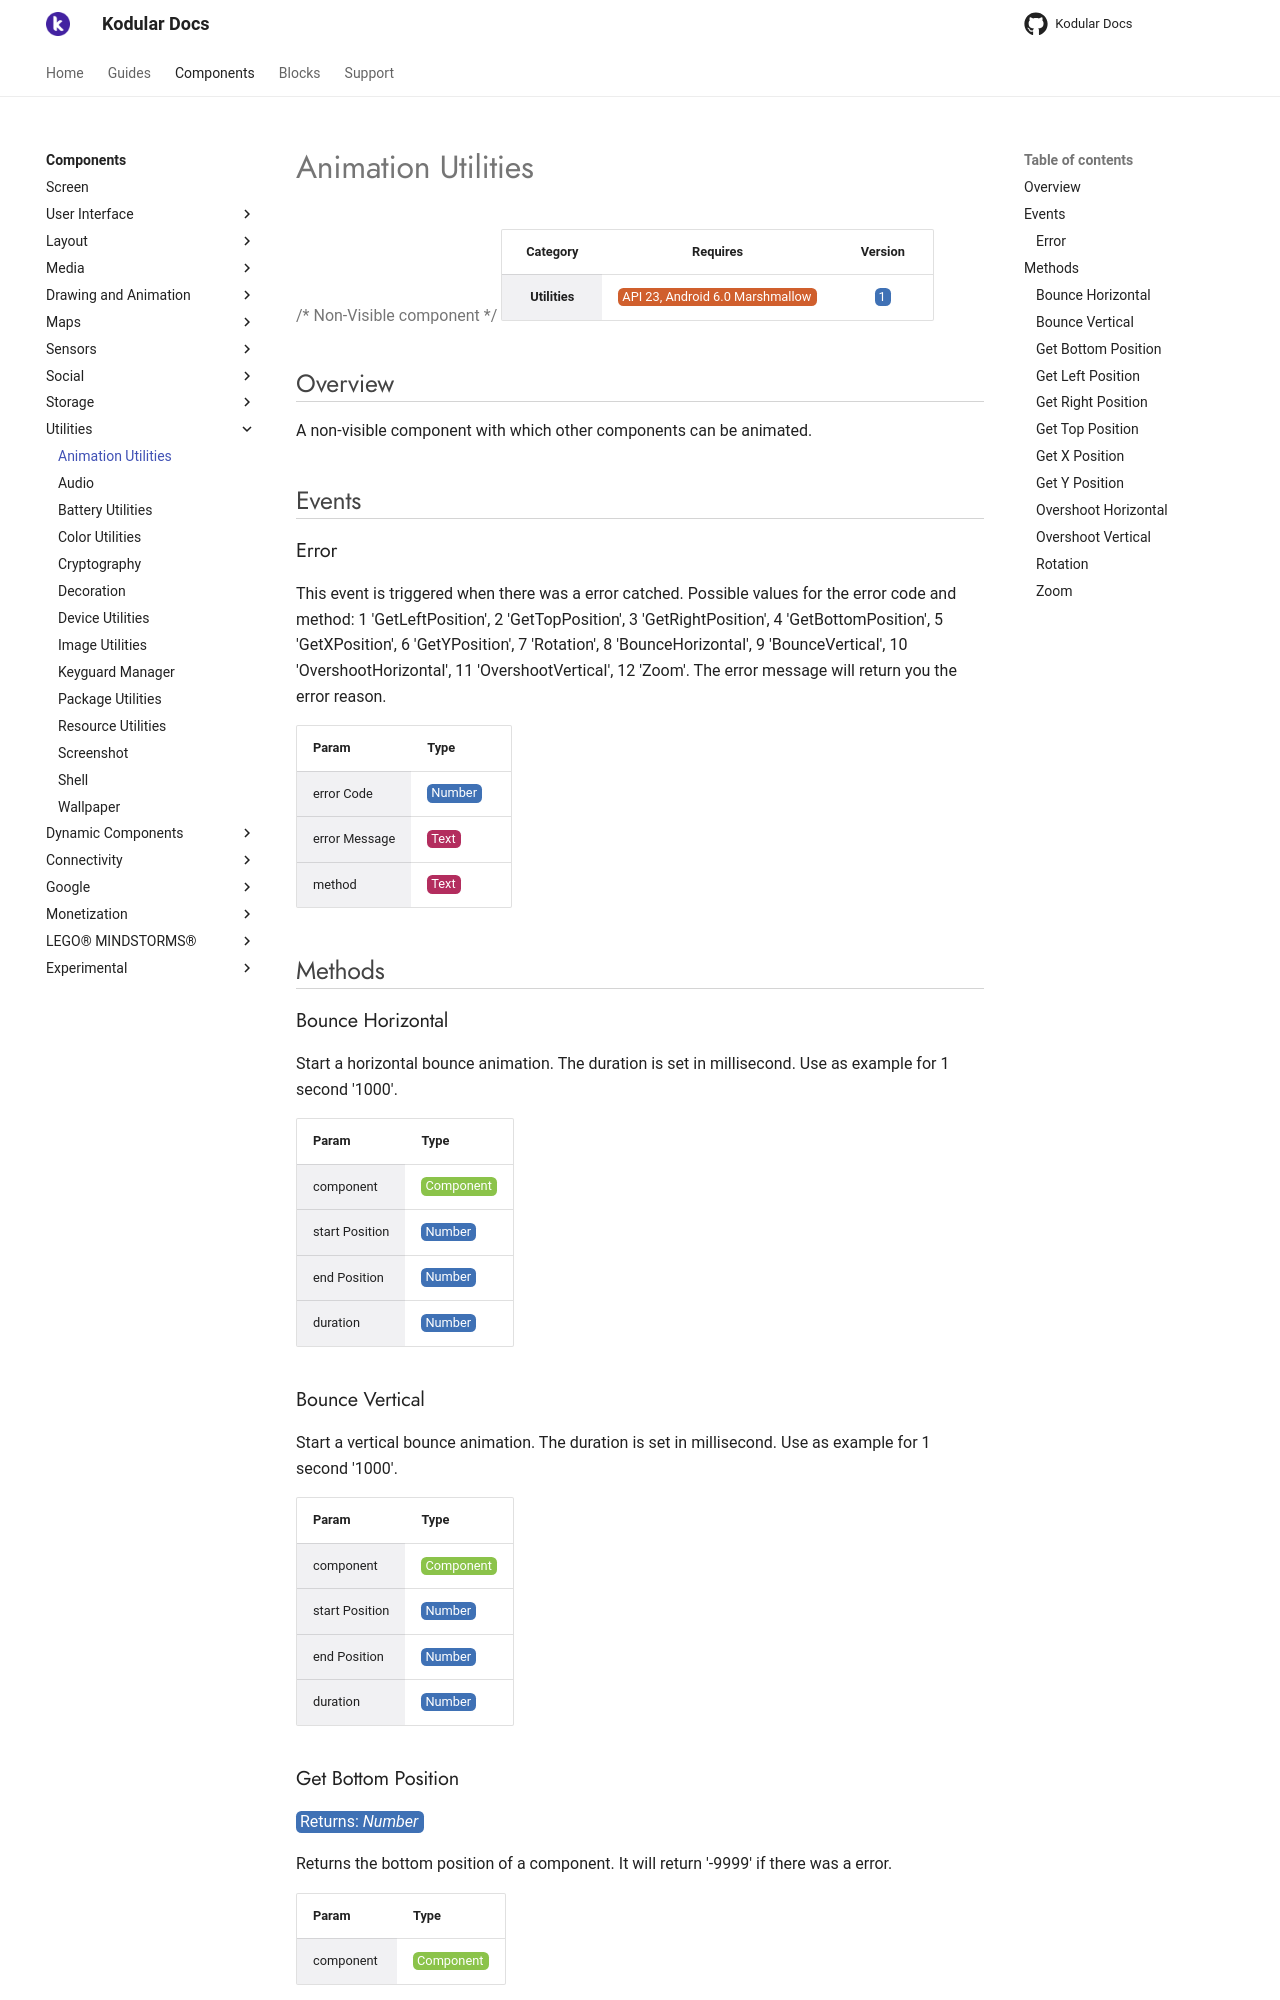

repository: Kodular/Documentation · page: components/utilities/animation-utilities/index.html · generator: jekyll

# Animation Utilities

{>> Non-Visible component<<}

| Category | Requires | Version |
|:--------:|:-------:|:--------:|
|**Utilities**|<span class="chip chip-any">API 23, Android 6.0 Marshmallow</span>|<span class="chip chip-number">1</span>|

## Overview

A non-visible component with which other components can be animated.

## Events

### Error

This event is triggered when there was a error catched. Possible values for the error code and method: 1 'GetLeftPosition', 2 'GetTopPosition', 3 'GetRightPosition', 4 'GetBottomPosition', 5 'GetXPosition', 6 'GetYPosition', 7 'Rotation', 8 'BounceHorizontal', 9 'BounceVertical', 10 'OvershootHorizontal', 11 'OvershootVertical', 12 'Zoom'. The error message will return you the error reason.

<div class="block" ai2-block="event" not-rendered="true" value="%7B%22componentName%22:%20%22Animation%20Utilities%22,%20%22name%22:%20%22Error%22,%20%22param%22:%20%5B%22error%20Code%22,%20%22error%20Message%22,%20%22method%22%5D%7D"></div>

| Param | Type |
|--------|------|
|error Code|<span class="chip chip-number">Number</span>|
|error Message|<span class="chip chip-text">Text</span>|
|method|<span class="chip chip-text">Text</span>|

## Methods

### Bounce Horizontal

Start a horizontal bounce animation. The duration is set in millisecond. Use as example for 1 second '1000'.

<div class="block" ai2-block="method" not-rendered="true" value="%7B%22componentName%22:%20%22Animation%20Utilities%22,%20%22name%22:%20%22Bounce%20Horizontal%22,%20%22output%22:%20false,%20%22param%22:%20%5B%22component%22,%20%22start%20Position%22,%20%22end%20Position%22,%20%22duration%22%5D%7D"></div>

| Param | Type |
|--------|------|
|component|<span class="chip chip-component">Component</span>|
|start Position|<span class="chip chip-number">Number</span>|
|end Position|<span class="chip chip-number">Number</span>|
|duration|<span class="chip chip-number">Number</span>|

### Bounce Vertical

Start a vertical bounce animation. The duration is set in millisecond. Use as example for 1 second '1000'.

<div class="block" ai2-block="method" not-rendered="true" value="%7B%22componentName%22:%20%22Animation%20Utilities%22,%20%22name%22:%20%22Bounce%20Vertical%22,%20%22output%22:%20false,%20%22param%22:%20%5B%22component%22,%20%22start%20Position%22,%20%22end%20Position%22,%20%22duration%22%5D%7D"></div>

| Param | Type |
|--------|------|
|component|<span class="chip chip-component">Component</span>|
|start Position|<span class="chip chip-number">Number</span>|
|end Position|<span class="chip chip-number">Number</span>|
|duration|<span class="chip chip-number">Number</span>|

### Get Bottom Position

<span class="chip chip-number">Returns: <i>Number</i></span>

Returns the bottom position of a component. It will return '-9999' if there was a error.

<div class="block" ai2-block="method" not-rendered="true" value="%7B%22componentName%22:%20%22Animation%20Utilities%22,%20%22name%22:%20%22Get%20Bottom%20Position%22,%20%22output%22:%20true,%20%22param%22:%20%5B%22component%22%5D%7D"></div>

| Param | Type |
|--------|------|
|component|<span class="chip chip-component">Component</span>|
